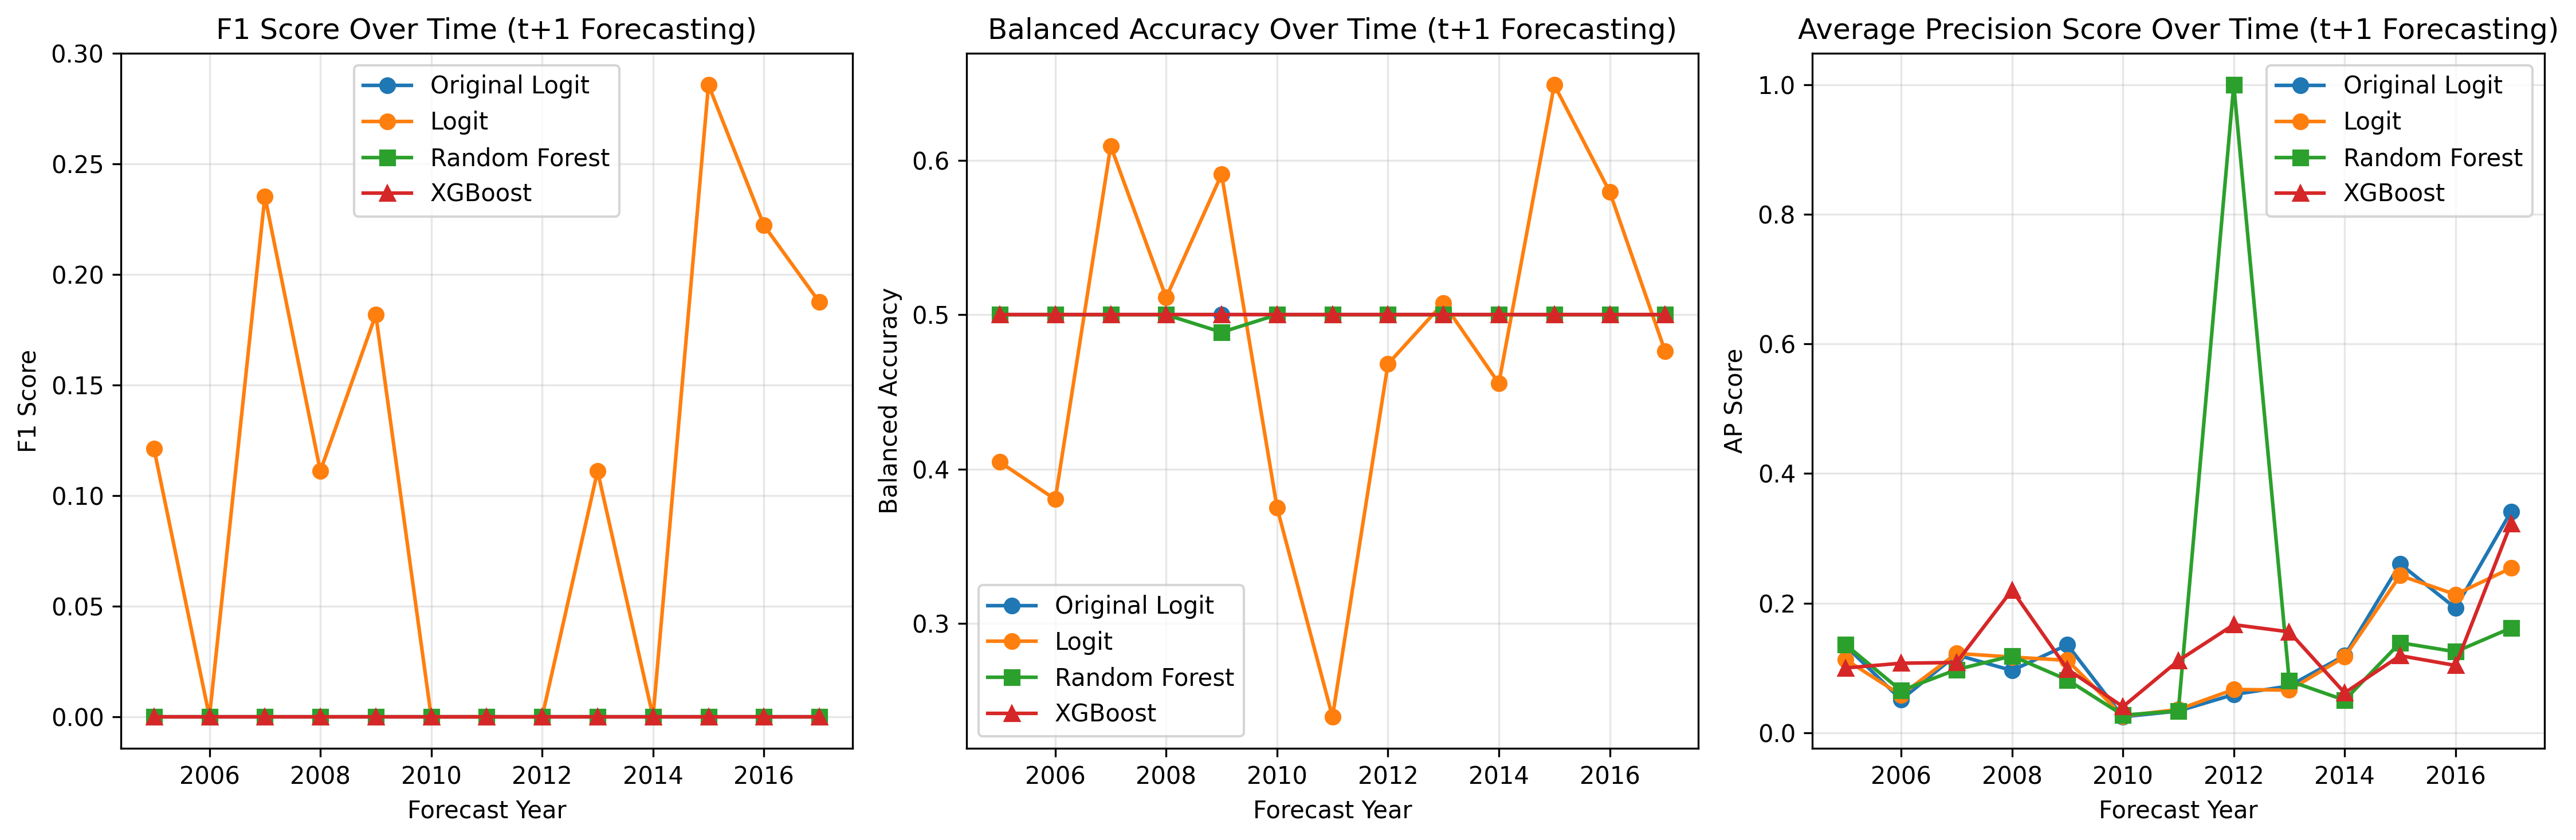

Data behind this chart, as committed beside it:
year, original_f1, original_balanced_acc, original_ap_score, logit_f1, logit_balanced_acc, logit_ap_score, rf_f1, rf_balanced_acc, rf_ap_score, xgb_f1, xgb_balanced_acc, xgb_ap_score
2005, 0.0, 0.5, 0.134, 0.1212, 0.4045, 0.1127, 0.0, 0.5, 0.1359, 0.0, 0.5, 0.09983
2006, 0.0, 0.5, 0.05084, 0.0, 0.3804, 0.05798, 0.0, 0.5, 0.06478, 0.0, 0.5, 0.1071
2007, 0.0, 0.5, 0.12, 0.2353, 0.6093, 0.1223, 0.0, 0.5, 0.09729, 0.0, 0.5, 0.1083
2008, 0.0, 0.5, 0.09588, 0.1111, 0.5111, 0.1167, 0.0, 0.5, 0.1184, 0.0, 0.5, 0.2201
2009, 0.0, 0.5, 0.1356, 0.1818, 0.5909, 0.1116, 0.0, 0.4886, 0.08145, 0.0, 0.5, 0.09797
2010, 0.0, 0.5, 0.02439, 0.0, 0.375, 0.02564, 0.0, 0.5, 0.02703, 0.0, 0.5, 0.04
2011, 0.0, 0.5, 0.03333, 0.0, 0.2396, 0.03571, 0.0, 0.5, 0.03333, 0.0, 0.5, 0.1111
2012, 0.0, 0.5, 0.05882, 0.0, 0.4681, 0.06667, 0.0, 0.5, 1.0, 0.0, 0.5, 0.1667
2013, 0.0, 0.5, 0.07201, 0.1111, 0.5076, 0.06558, 0.0, 0.5, 0.07995, 0.0, 0.5, 0.1556
2014, 0.0, 0.5, 0.1191, 0.0, 0.4556, 0.1169, 0.0, 0.5, 0.05015, 0.0, 0.5, 0.06131
2015, 0.0, 0.5, 0.2604, 0.2857, 0.6488, 0.2425, 0.0, 0.5, 0.1388, 0.0, 0.5, 0.1188
2016, 0.0, 0.5, 0.1922, 0.2222, 0.5795, 0.2133, 0.0, 0.5, 0.1249, 0.0, 0.5, 0.1037
2017, 0.0, 0.5, 0.3412, 0.1875, 0.4762, 0.254, 0.0, 0.5, 0.1615, 0.0, 0.5, 0.3227
